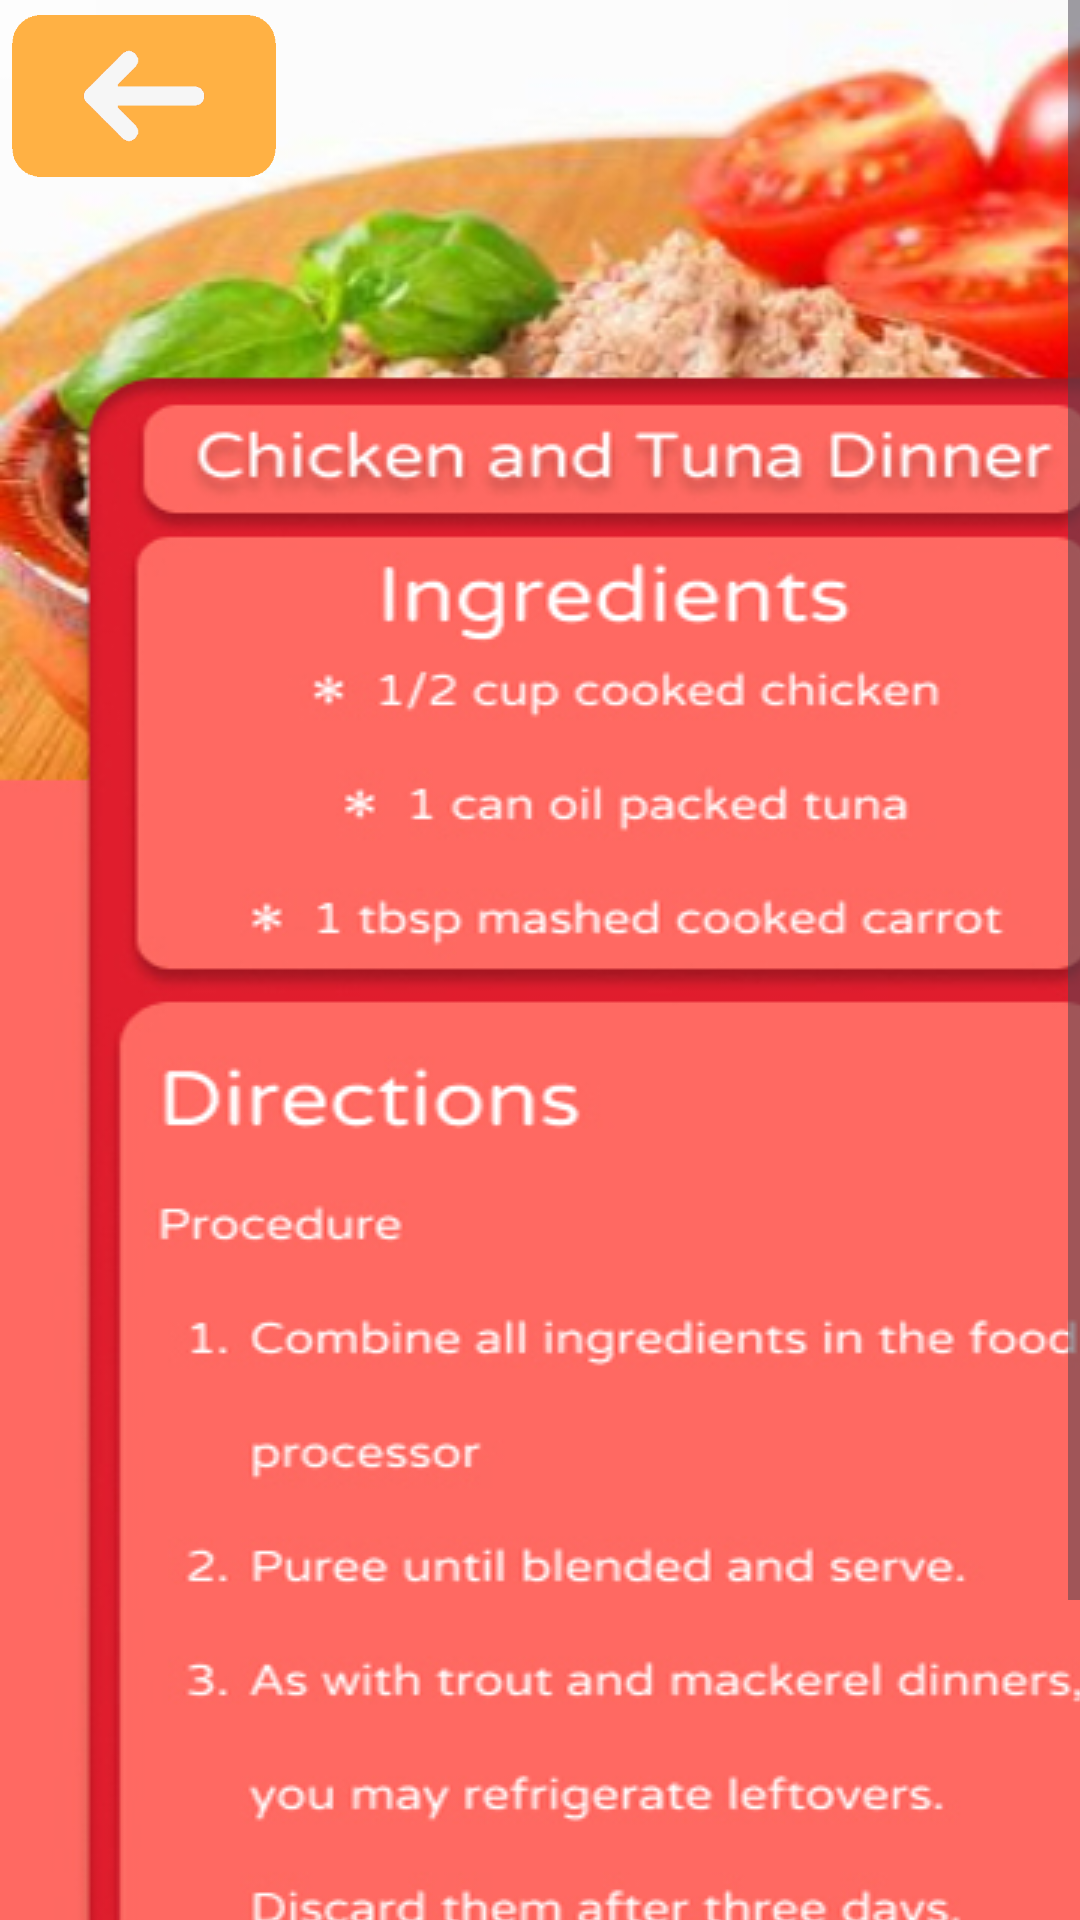

Write the Android layout XML for this screen, with the resource values it uses.
<!-- AndroidManifest.xml: application theme Theme.AlagatKalinga -->
<!-- res/layout/activity_cat_recipe1.xml -->
<?xml version="1.0" encoding="utf-8"?>
<ScrollView
    xmlns:android="http://schemas.android.com/apk/res/android"
    xmlns:app="http://schemas.android.com/apk/res-auto"
    xmlns:tools="http://schemas.android.com/tools"
    android:layout_width="match_parent"
    android:layout_height="match_parent">

    <androidx.constraintlayout.widget.ConstraintLayout
        android:id="@+id/rootLayout"
        android:layout_width="match_parent"
        android:layout_height="match_parent"
        android:background="@color/red">

        <ImageView
            android:id="@+id/contentbox"
            android:layout_width="411dp"
            android:layout_height="match_parent"
            android:src="@drawable/catrecipe1"
            app:layout_constraintStart_toStartOf="parent" />

        <ImageView
            android:id="@+id/CatBackRed1"
            android:layout_width="88dp"
            android:layout_height="56dp"
            android:layout_marginStart="4dp"
            android:layout_marginTop="4dp"
            android:clickable="true"
            android:contentDescription="CatBackRed1"
            android:onClick="onCatBackRed1Click"
            android:src="@drawable/backred"
            app:layout_constraintStart_toStartOf="parent"
            app:layout_constraintTop_toTopOf="parent"
            app:layout_constraintVertical_weight="5"
            tools:ignore="ContentDescription" />

    </androidx.constraintlayout.widget.ConstraintLayout>
</ScrollView>
<!-- resources referenced by this layout -->
<resources>
  <!-- drawable backred: png bitmap (drawable, 6154 bytes) -->
  <!-- drawable catrecipe1: jpg bitmap (drawable, 183458 bytes) -->
  <style name="Theme.AlagatKalinga" parent="Base.Theme.AlagatKalinga" />
  <style name="Base.Theme.AlagatKalinga" parent="Theme.Material3.DayNight.NoActionBar">
          
          
      </style>
</resources>
